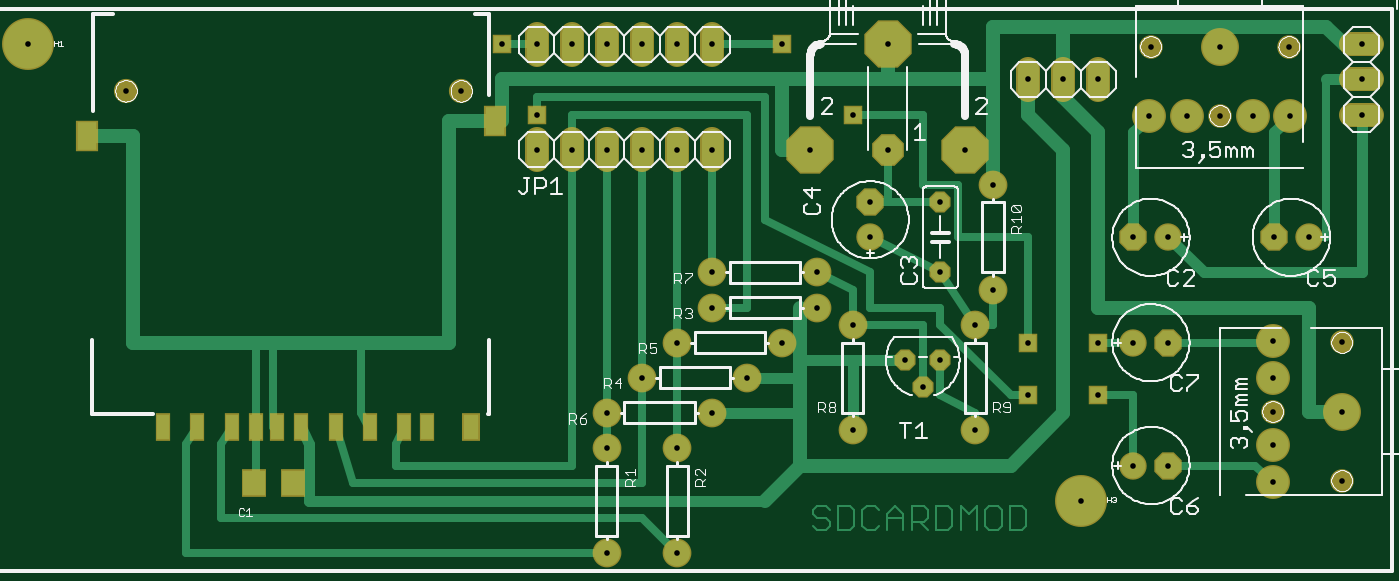
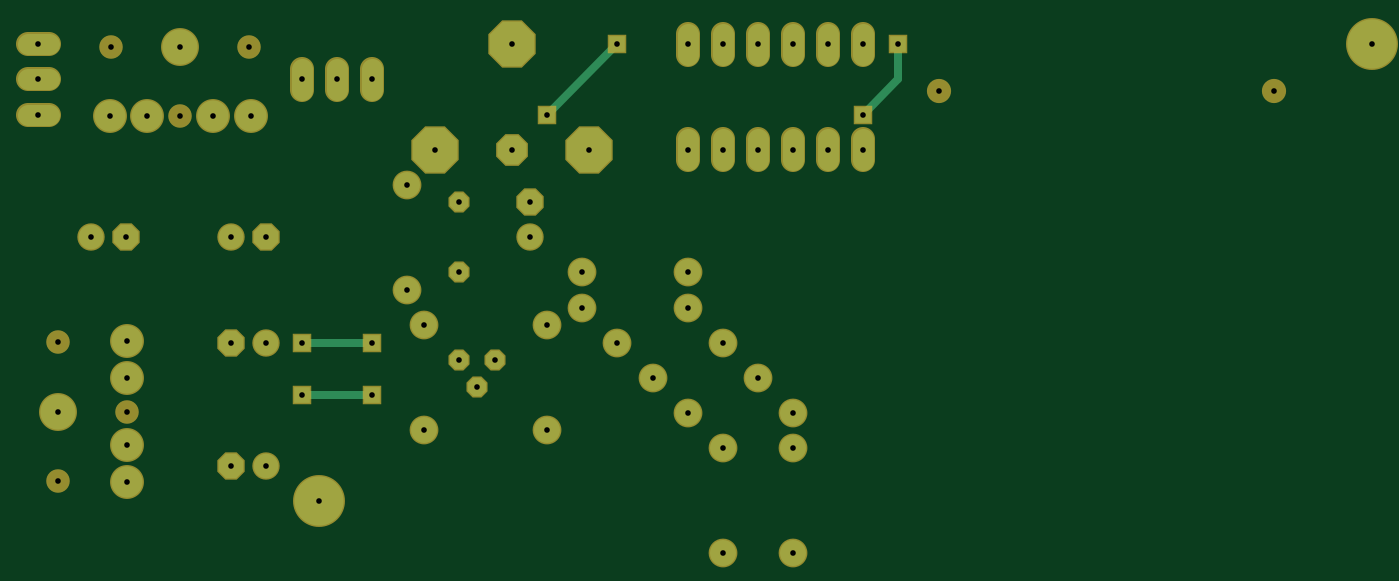
Circuit board: 7 layer files. Board 97.3 x 38.1 mm.
- top_copper: wxeda-sd-mod.cmp (7928 bytes)
- drill: wxeda-sd-mod.drd (1234 bytes)
- drill: wxeda-sd-mod.drl (117 bytes)
- top_silk: wxeda-sd-mod.plc (41662 bytes)
- bottom_copper: wxeda-sd-mod.sol (2331 bytes)
- top_mask: wxeda-sd-mod.stc (2754 bytes)
- bottom_mask: wxeda-sd-mod.sts (2353 bytes)

=== top_copper: wxeda-sd-mod.cmp (7928 bytes, source omitted) ===
=== drill: wxeda-sd-mod.drd ===
%
M48
M72
T01C0.0160
T02C0.0160
T03C0.0160
T04C0.0160
T05C0.0160
T06C0.0160
T07C0.0160
T08C0.0160
T09C0.0160
%
T01
X19760Y17500
X18760Y19500
X26760Y19500
X28760Y17500
X33760Y11000
X35760Y11000
X35760Y9500
X33760Y9500
T02
X31260Y10500
X30260Y10500
X30760Y9750
X31260Y13000
X29260Y14000
X29260Y15000
X31260Y15000
X36760Y14000
X37760Y14000
X40760Y14000
X41760Y14000
X37760Y11000
X36760Y11000
X36760Y7500
X37760Y7500
T03
X21760Y5000
X23760Y5000
X23760Y8000
X24760Y9000
X25760Y10000
X26760Y11000
X27760Y12000
X28760Y11500
X27760Y13000
X24760Y13000
X24760Y12000
X23760Y11000
X22760Y10000
X21760Y9000
X21760Y8000
X28760Y8500
X32260Y8500
X32260Y11500
X32760Y12500
X32760Y15500
T04
X33760Y18500
X34760Y18500
X35760Y18500
X43260Y18500
X43260Y17500
X43260Y19500
X24760Y19500
X23760Y19500
X22760Y19500
X21760Y19500
X20760Y19500
X19760Y19500
X19760Y16500
X20760Y16500
X21760Y16500
X22760Y16500
X23760Y16500
X24760Y16500
T05
X29760Y16500
T06
X37212Y17469
X38275Y17469
X39220Y17469
X40165Y17469
X41228Y17469
X41189Y19437
X39220Y19437
X37252Y19437
X40728Y11047
X40728Y9984
X40728Y9039
X40728Y8094
X40728Y7031
X42697Y7071
X42697Y9039
X42697Y11008
T07
X17610Y18173
X8059Y18173
T08
X27560Y16500
X31960Y16500
X29760Y19500
T09
X35260Y6500
X5260Y19500
M30

=== drill: wxeda-sd-mod.drl (117 bytes, source withheld) ===
=== top_silk: wxeda-sd-mod.plc (41662 bytes, source omitted) ===
=== bottom_copper: wxeda-sd-mod.sol ===
G75*
%MOIN*%
%OFA0B0*%
%FSLAX24Y24*%
%IPPOS*%
%LPD*%
%AMOC8*
5,1,8,0,0,1.08239X$1,22.5*
%
%ADD10C,0.0600*%
%ADD11C,0.1400*%
%ADD12C,0.0740*%
%ADD13OC8,0.0700*%
%ADD14C,0.0700*%
%ADD15OC8,0.0520*%
%ADD16OC8,0.0825*%
%ADD17OC8,0.1270*%
%ADD18C,0.1000*%
%ADD19C,0.0886*%
%ADD20R,0.0475X0.0475*%
%ADD21C,0.0240*%
D10*
X019760Y016200D02*
X019760Y016800D01*
X020760Y016800D02*
X020760Y016200D01*
X021760Y016200D02*
X021760Y016800D01*
X022760Y016800D02*
X022760Y016200D01*
X023760Y016200D02*
X023760Y016800D01*
X024760Y016800D02*
X024760Y016200D01*
X024760Y019200D02*
X024760Y019800D01*
X023760Y019800D02*
X023760Y019200D01*
X022760Y019200D02*
X022760Y019800D01*
X021760Y019800D02*
X021760Y019200D01*
X020760Y019200D02*
X020760Y019800D01*
X019760Y019800D02*
X019760Y019200D01*
X033760Y018800D02*
X033760Y018200D01*
X034760Y018200D02*
X034760Y018800D01*
X035760Y018800D02*
X035760Y018200D01*
X042960Y018500D02*
X043560Y018500D01*
X043560Y017500D02*
X042960Y017500D01*
X042960Y019500D02*
X043560Y019500D01*
D11*
X035260Y006500D03*
X005260Y019500D03*
D12*
X021760Y005000D03*
X023760Y005000D03*
X023760Y008000D03*
X024760Y009000D03*
X025760Y010000D03*
X026760Y011000D03*
X027760Y012000D03*
X028760Y011500D03*
X027760Y013000D03*
X024760Y013000D03*
X024760Y012000D03*
X023760Y011000D03*
X022760Y010000D03*
X021760Y009000D03*
X021760Y008000D03*
X028760Y008500D03*
X032260Y008500D03*
X032260Y011500D03*
X032760Y012500D03*
X032760Y015500D03*
D13*
X029260Y015000D03*
X036760Y014000D03*
X040760Y014000D03*
X037760Y011000D03*
X037760Y007500D03*
D14*
X036760Y007500D03*
X036760Y011000D03*
X037760Y014000D03*
X041760Y014000D03*
X029260Y014000D03*
D15*
X031260Y013000D03*
X031260Y015000D03*
X031260Y010500D03*
X030260Y010500D03*
X030760Y009750D03*
D16*
X029760Y016500D03*
D17*
X031960Y016500D03*
X027560Y016500D03*
X029760Y019500D03*
D18*
X039220Y019437D03*
X042697Y009039D03*
D19*
X040728Y008094D03*
X040728Y007031D03*
X040728Y009984D03*
X040728Y011047D03*
X041228Y017469D03*
X040165Y017469D03*
X038275Y017469D03*
X037212Y017469D03*
D20*
X028760Y017500D03*
X026760Y019500D03*
X019760Y017500D03*
X018760Y019500D03*
X033760Y011000D03*
X035760Y011000D03*
X035760Y009500D03*
X033760Y009500D03*
D21*
X035760Y009500D01*
X035760Y011000D02*
X033760Y011000D01*
X028760Y017500D02*
X026760Y019500D01*
X019760Y017500D02*
X018760Y018500D01*
X018760Y019500D01*
M02*

=== top_mask: wxeda-sd-mod.stc ===
G75*
%MOIN*%
%OFA0B0*%
%FSLAX24Y24*%
%IPPOS*%
%LPD*%
%AMOC8*
5,1,8,0,0,1.08239X$1,22.5*
%
%ADD10C,0.0680*%
%ADD11R,0.0434X0.0789*%
%ADD12R,0.0631X0.0867*%
%ADD13R,0.0513X0.0789*%
%ADD14C,0.0690*%
%ADD15C,0.1480*%
%ADD16C,0.0820*%
%ADD17R,0.0710X0.0789*%
%ADD18OC8,0.0780*%
%ADD19C,0.0780*%
%ADD20OC8,0.0600*%
%ADD21OC8,0.0905*%
%ADD22OC8,0.1350*%
%ADD23C,0.1080*%
%ADD24C,0.0966*%
%ADD25C,0.0671*%
%ADD26R,0.0555X0.0555*%
D10*
X019760Y016200D02*
X019760Y016800D01*
X020760Y016800D02*
X020760Y016200D01*
X021760Y016200D02*
X021760Y016800D01*
X022760Y016800D02*
X022760Y016200D01*
X023760Y016200D02*
X023760Y016800D01*
X024760Y016800D02*
X024760Y016200D01*
X024760Y019200D02*
X024760Y019800D01*
X023760Y019800D02*
X023760Y019200D01*
X022760Y019200D02*
X022760Y019800D01*
X021760Y019800D02*
X021760Y019200D01*
X020760Y019200D02*
X020760Y019800D01*
X019760Y019800D02*
X019760Y019200D01*
X033760Y018800D02*
X033760Y018200D01*
X034760Y018200D02*
X034760Y018800D01*
X035760Y018800D02*
X035760Y018200D01*
X042960Y018500D02*
X043560Y018500D01*
X043560Y017500D02*
X042960Y017500D01*
X042960Y019500D02*
X043560Y019500D01*
D11*
X016637Y008606D03*
X015968Y008606D03*
X015015Y008606D03*
X014031Y008606D03*
X013047Y008606D03*
X012358Y008606D03*
X011767Y008606D03*
X011078Y008606D03*
X010094Y008606D03*
X009110Y008606D03*
D12*
X006952Y016874D03*
X018567Y017327D03*
D13*
X017878Y008606D03*
D14*
X017610Y018173D03*
X008059Y018173D03*
D15*
X005260Y019500D03*
X035260Y006500D03*
D16*
X032260Y008500D03*
X028760Y008500D03*
X025760Y010000D03*
X026760Y011000D03*
X027760Y012000D03*
X028760Y011500D03*
X027760Y013000D03*
X024760Y013000D03*
X024760Y012000D03*
X023760Y011000D03*
X022760Y010000D03*
X021760Y009000D03*
X021760Y008000D03*
X023760Y008000D03*
X024760Y009000D03*
X023760Y005000D03*
X021760Y005000D03*
X032260Y011500D03*
X032760Y012500D03*
X032760Y015500D03*
D17*
X011708Y007000D03*
X012811Y007000D03*
D18*
X029260Y015000D03*
X036760Y014000D03*
X040760Y014000D03*
X037760Y011000D03*
X037760Y007500D03*
D19*
X036760Y007500D03*
X036760Y011000D03*
X037760Y014000D03*
X041760Y014000D03*
X029260Y014000D03*
D20*
X031260Y013000D03*
X031260Y015000D03*
X031260Y010500D03*
X030260Y010500D03*
X030760Y009750D03*
D21*
X029760Y016500D03*
D22*
X031960Y016500D03*
X027560Y016500D03*
X029760Y019500D03*
D23*
X039220Y019437D03*
X042697Y009039D03*
D24*
X040728Y008094D03*
X040728Y007031D03*
X040728Y009984D03*
X040728Y011047D03*
X041228Y017469D03*
X040165Y017469D03*
X038275Y017469D03*
X037212Y017469D03*
D25*
X039220Y017469D03*
X037252Y019437D03*
X041189Y019437D03*
X042697Y011008D03*
X040728Y009039D03*
X042697Y007071D03*
D26*
X035760Y009500D03*
X033760Y009500D03*
X033760Y011000D03*
X035760Y011000D03*
X028760Y017500D03*
X026760Y019500D03*
X019760Y017500D03*
X018760Y019500D03*
M02*

=== bottom_mask: wxeda-sd-mod.sts ===
G75*
%MOIN*%
%OFA0B0*%
%FSLAX24Y24*%
%IPPOS*%
%LPD*%
%AMOC8*
5,1,8,0,0,1.08239X$1,22.5*
%
%ADD10C,0.0680*%
%ADD11C,0.0690*%
%ADD12C,0.1480*%
%ADD13C,0.0820*%
%ADD14OC8,0.0780*%
%ADD15C,0.0780*%
%ADD16OC8,0.0600*%
%ADD17OC8,0.0905*%
%ADD18OC8,0.1350*%
%ADD19C,0.1080*%
%ADD20C,0.0966*%
%ADD21C,0.0671*%
%ADD22R,0.0555X0.0555*%
D10*
X019760Y016200D02*
X019760Y016800D01*
X020760Y016800D02*
X020760Y016200D01*
X021760Y016200D02*
X021760Y016800D01*
X022760Y016800D02*
X022760Y016200D01*
X023760Y016200D02*
X023760Y016800D01*
X024760Y016800D02*
X024760Y016200D01*
X024760Y019200D02*
X024760Y019800D01*
X023760Y019800D02*
X023760Y019200D01*
X022760Y019200D02*
X022760Y019800D01*
X021760Y019800D02*
X021760Y019200D01*
X020760Y019200D02*
X020760Y019800D01*
X019760Y019800D02*
X019760Y019200D01*
X033760Y018800D02*
X033760Y018200D01*
X034760Y018200D02*
X034760Y018800D01*
X035760Y018800D02*
X035760Y018200D01*
X042960Y018500D02*
X043560Y018500D01*
X043560Y017500D02*
X042960Y017500D01*
X042960Y019500D02*
X043560Y019500D01*
D11*
X017610Y018173D03*
X008059Y018173D03*
D12*
X005260Y019500D03*
X035260Y006500D03*
D13*
X021760Y005000D03*
X023760Y005000D03*
X023760Y008000D03*
X024760Y009000D03*
X025760Y010000D03*
X026760Y011000D03*
X027760Y012000D03*
X028760Y011500D03*
X027760Y013000D03*
X024760Y013000D03*
X024760Y012000D03*
X023760Y011000D03*
X022760Y010000D03*
X021760Y009000D03*
X021760Y008000D03*
X028760Y008500D03*
X032260Y008500D03*
X032260Y011500D03*
X032760Y012500D03*
X032760Y015500D03*
D14*
X029260Y015000D03*
X036760Y014000D03*
X040760Y014000D03*
X037760Y011000D03*
X037760Y007500D03*
D15*
X036760Y007500D03*
X036760Y011000D03*
X037760Y014000D03*
X041760Y014000D03*
X029260Y014000D03*
D16*
X031260Y013000D03*
X031260Y015000D03*
X031260Y010500D03*
X030260Y010500D03*
X030760Y009750D03*
D17*
X029760Y016500D03*
D18*
X031960Y016500D03*
X027560Y016500D03*
X029760Y019500D03*
D19*
X039220Y019437D03*
X042697Y009039D03*
D20*
X040728Y008094D03*
X040728Y007031D03*
X040728Y009984D03*
X040728Y011047D03*
X041228Y017469D03*
X040165Y017469D03*
X038275Y017469D03*
X037212Y017469D03*
D21*
X039220Y017469D03*
X037252Y019437D03*
X041189Y019437D03*
X042697Y011008D03*
X040728Y009039D03*
X042697Y007071D03*
D22*
X035760Y009500D03*
X033760Y009500D03*
X033760Y011000D03*
X035760Y011000D03*
X028760Y017500D03*
X026760Y019500D03*
X019760Y017500D03*
X018760Y019500D03*
M02*
